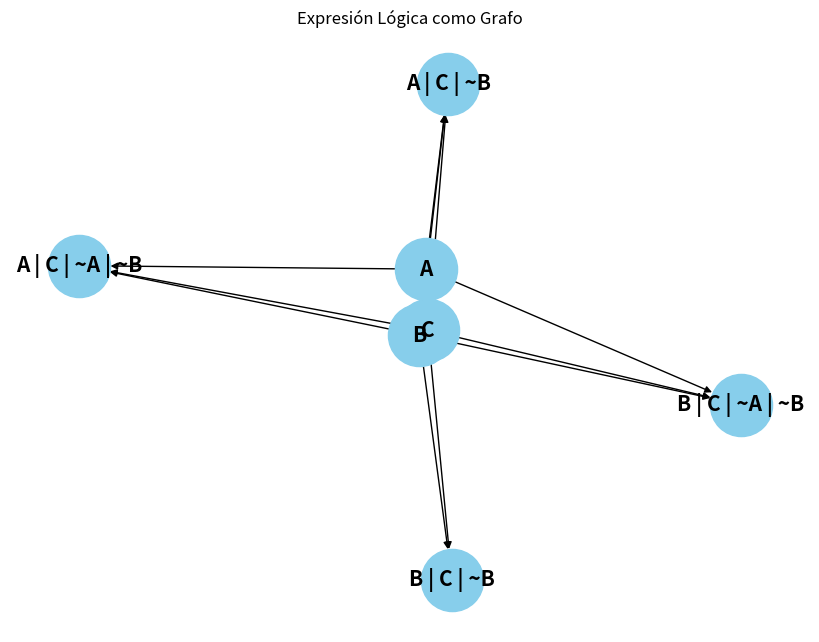

Recreate this plot in Python.
#Nombre: Aldo Emiliano Chavez Lares
#Registro: 21310238
#Grupo: 6E1
#Practica: 5/59 Resolución y Forma Normal Conjuntiva

import matplotlib.pyplot as plt
import networkx as nx

#Función para convertir la expresión lógica en un grafo dirigido
def expresion_a_grafo(expresion):
    G = nx.DiGraph()
    nodos = list(expresion.atoms())
    for nodo in nodos:
        G.add_node(nodo)
    clausulas = expresion.args
    for clausula in clausulas:
        if isinstance(clausula, Or):
            for literal in clausula.args:
                if isinstance(literal, Not):
                    G.add_edge(literal.args[0], clausula)
                else:
                    G.add_edge(literal, clausula)
        elif isinstance(clausula, And):
            for literal in clausula.args:
                if isinstance(literal, Not):
                    G.add_edge(clausula, literal.args[0])
    return G

#Función para dibujar el grafo
def dibujar_grafo(G):
    plt.figure(figsize=(8, 6))
    pos = nx.spring_layout(G)
    nx.draw(G, pos, with_labels=True, node_size=2000, node_color="skyblue", font_size=15, font_weight="bold")
    plt.title("Expresión Lógica como Grafo")
    plt.show()

#Importamos la librería para manipulación simbólica
from sympy import symbols, And, Or, Not, to_cnf

#Definimos los símbolos
A, B, C = symbols('A B C')

#Definimos la expresión en forma de cláusulas
expresion = Or(And(A, B), And(Not(A), C), Or(Not(B), C))

#Convertimos la expresión a CNF
cnf_expresion = to_cnf(expresion)

#Mostramos la expresión en CNF
print("Expresión en CNF:", cnf_expresion)

#Convertimos la expresión lógica en un grafo dirigido
grafo = expresion_a_grafo(cnf_expresion)

#Dibujamos el grafo
dibujar_grafo(grafo)
